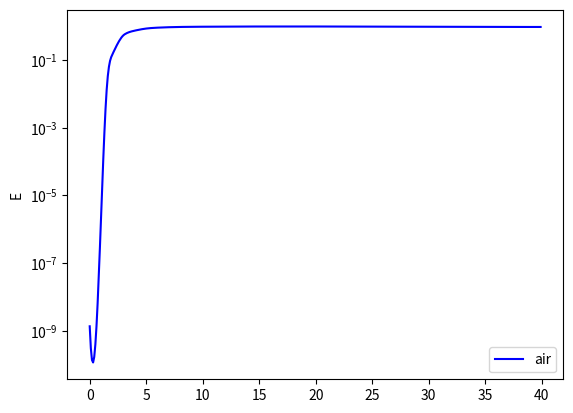

Source code (Python):
from matplotlib import pyplot as plt
from scipy import interpolate
import numpy as np



def interpolate_mu(myE, plot=0):

    x_energy=[-0.1,1.,1.5,2.,3.,3.2,4.,5.,6.,8.,10,20,50]  # KeV
    mu_su_rho=[5e3,3.6e3,1.191e3,5.279e2,1.625e2,1.34e2,7.778e1,3.931e1,2.27e1,9.446,5.120, 7.779e-1,2.080E-01]


    f = interpolate.interp1d(x_energy, mu_su_rho, kind='cubic' )

    # get mu/rho @ myE
    #myE=2.7
    my_mu=f(myE)

    #plotting
    if plot==1:    
        x_f=np.arange(1,4,0.1)
        y_f=f(x_f)
        plt.plot(x_energy,mu_su_rho, 'or')
        plt.xlabel('E [keV]')
        plt.ylabel('mu/rho')
        plt.plot(x_f,y_f, '-b')
        plt.axvline(x=myE, linestyle='--') 
        plt.axvline(x=myE, linestyle='--') 
        plt.axhline(y=my_mu, xmax=myE,  linestyle='--') 

        plt.show()

 #   print('E=',myE,' ===>>> mu/rho=',my_mu)

    return my_mu    




def attenuation_vs_d(E, d,  plot=0):

    
    # air attenuation
    air_rho=1.21e-3 # [gcm-3]
    my_mu= interpolate_mu(E)     
    air_att=np.exp(-(d)*my_mu*air_rho)

    if plot==1:
        plt.figure()
        plt.semilogy(E,air_att, '-b',label='air')
        
        plt.ylabel('attenuation')
        plt.ylabel('E')
        plt.legend()

        plt.show()
    
    return air_att




if __name__ == "__main__":


    Ebins=np.arange(0,40,0.1)
    att=attenuation_vs_d(Ebins,3,1)
    print("att=",att)

